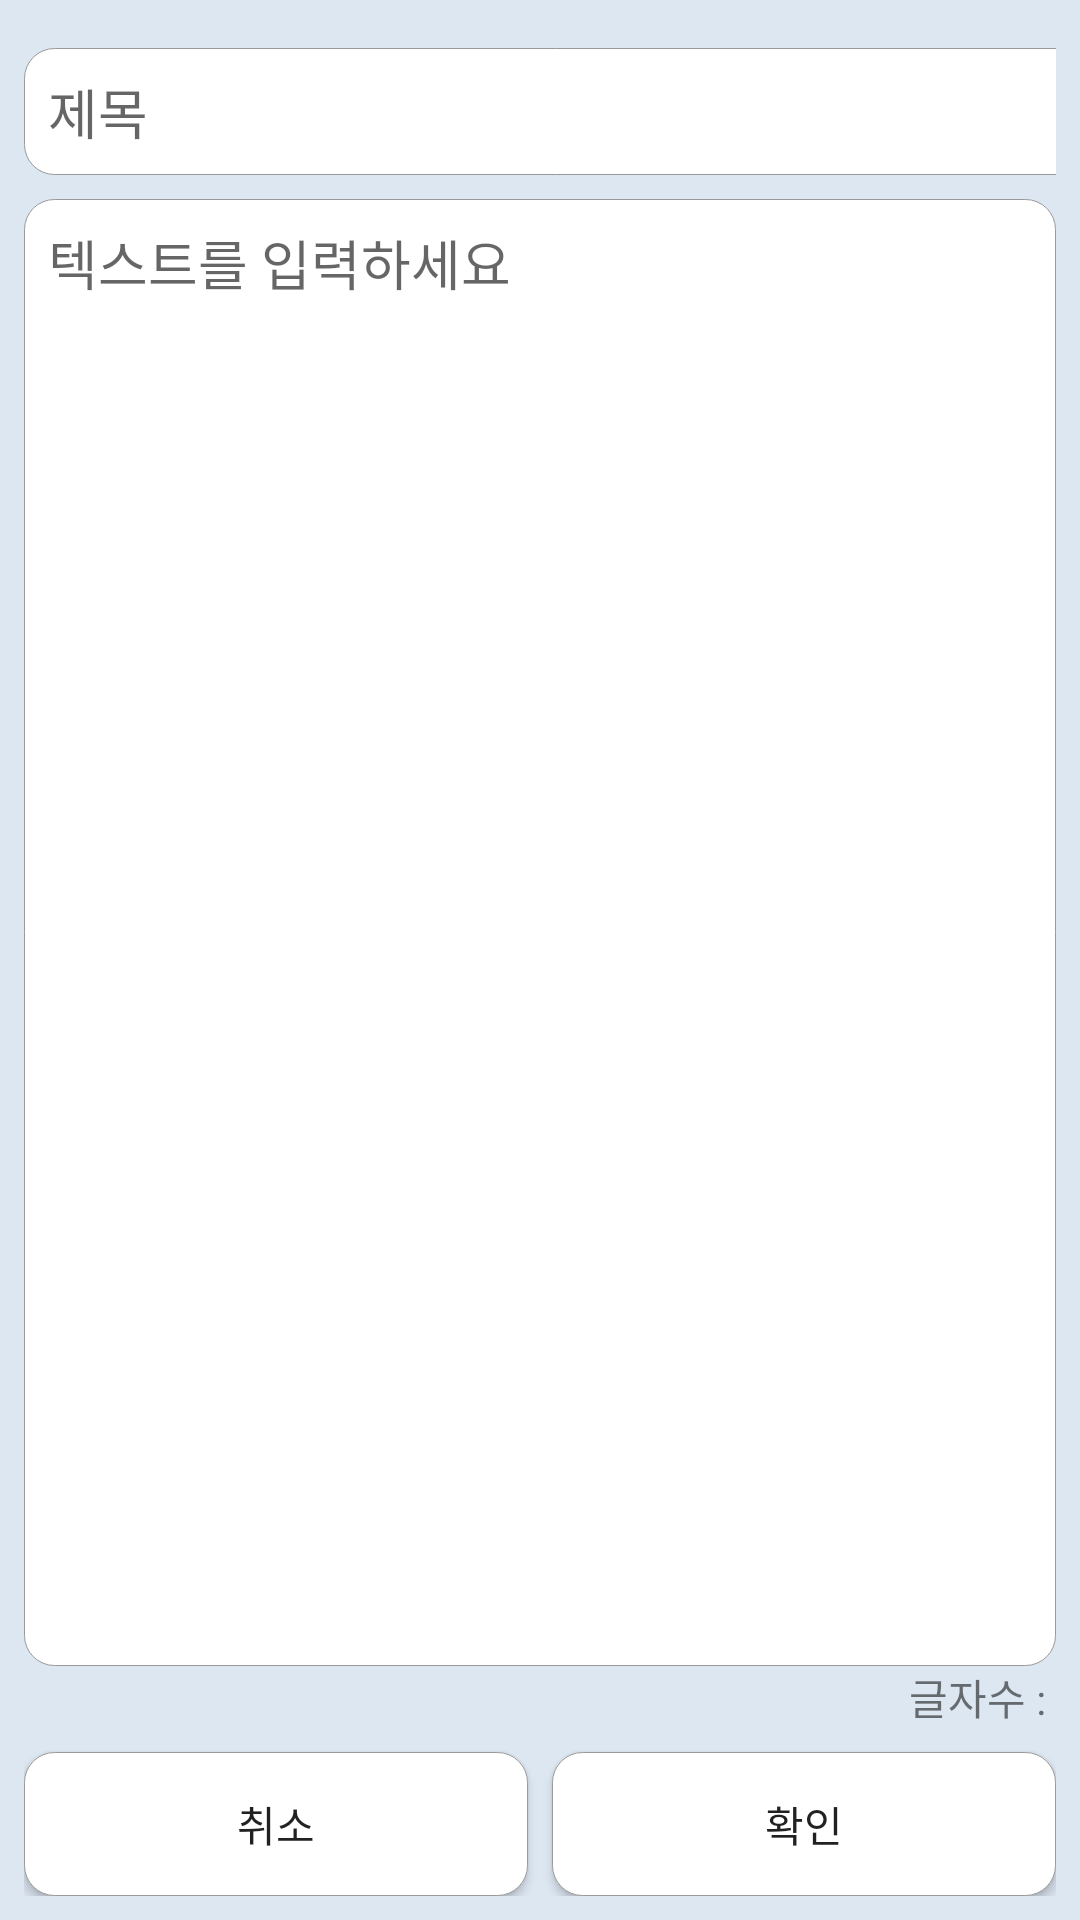

Android layout source for this screen:
<!-- AndroidManifest.xml: application theme AppTheme -->
<!-- res/layout/activity_edit.xml -->
<?xml version="1.0" encoding="utf-8"?>
<LinearLayout xmlns:android="http://schemas.android.com/apk/res/android"
    xmlns:app="http://schemas.android.com/apk/res-auto"
    xmlns:tools="http://schemas.android.com/tools"
    android:layout_width="match_parent"
    android:layout_height="match_parent"
    android:orientation="vertical"
    android:padding="8dp"
    android:background="#aacfdeef"
    tools:context=".EditActivity">

    <EditText
        android:id="@+id/et_title"
        android:layout_width="395dp"
        android:layout_height="wrap_content"
        android:layout_marginTop="8dp"
        android:background="@drawable/bg_edit"
        android:hint="제목"
        android:inputType="text"
        android:padding="8dp" />

    <EditText
        android:id="@+id/et_text"
        android:layout_width="match_parent"
        android:layout_height="wrap_content"
        android:layout_weight="1"
        android:layout_marginTop="8dp"
        android:hint="텍스트를 입력하세요"
        android:inputType="textMultiLine"
        android:padding="8dp"
        android:background="@drawable/bg_edit"
        android:gravity="top"
        android:maxLength="500"/>

    <LinearLayout
        android:layout_width="wrap_content"
        android:layout_height="wrap_content"
        android:orientation="horizontal"
        android:layout_gravity="right">
        <TextView
            android:layout_width="wrap_content"
            android:layout_height="wrap_content"
            android:text="글자수 : " />

        <TextView
            android:id="@+id/tv_num"
            android:layout_width="wrap_content"
            android:layout_height="wrap_content"
            android:text="" />


    </LinearLayout>

    <LinearLayout
        android:layout_width="match_parent"
        android:layout_height="wrap_content"
        android:orientation="horizontal">

        <Button
            android:layout_marginTop="8dp"
            android:layout_width="0dp"
            android:layout_weight="1"
            android:background="@drawable/bg_btn"
            android:layout_height="wrap_content"
            android:text="취소"
            android:layout_marginRight="8dp"
            android:onClick="clickBtnCancel"/>
        <Button
            android:layout_marginTop="8dp"
            android:layout_width="0dp"
            android:layout_weight="1"
            android:background="@drawable/bg_btn"
            android:layout_height="wrap_content"
            android:text="확인"
            android:onClick="clickBtnOk"/>
    </LinearLayout>

</LinearLayout>
<!-- resources referenced by this layout -->
<resources>
  <!-- drawable bg_btn (drawable) -->
  <?xml version="1.0" encoding="utf-8"?>
  <selector xmlns:android="http://schemas.android.com/apk/res/android">
  
      
      <item android:drawable="@drawable/bg_btn_nonpress" android:state_pressed="false"/>
      <item android:drawable="@drawable/bg_btn_press" android:state_pressed="true"/>
  
  </selector>
  <!-- drawable bg_edit (drawable) -->
  <?xml version="1.0" encoding="utf-8"?>
  <shape xmlns:android="http://schemas.android.com/apk/res/android"
      android:shape="rectangle">
  
      <stroke android:width="0.3dp" android:color="#FF999999"/>
      <solid android:color="#ffffffff"/>
      <corners android:radius="10dp"/>
      <padding android:bottom="4dp" android:left="4dp" android:right="4dp" android:top="4dp"/>
  
  </shape>
  <style name="AppTheme" parent="Theme.AppCompat.Light.DarkActionBar">
          
          <item name="colorPrimary">@color/colorPrimary</item>
          <item name="colorPrimaryDark">#000000</item>
          <item name="colorAccent">@color/colorAccent</item>
          <item name="windowActionBarOverlay">true</item>
      </style>
  <!-- drawable bg_btn_nonpress (drawable) -->
  <?xml version="1.0" encoding="utf-8"?>
  <shape xmlns:android="http://schemas.android.com/apk/res/android"
      android:shape="rectangle">
  
      <stroke android:width="0.3dp" android:color="#FF999999"/>
      <solid android:color="#FFffffff"/>
      <corners android:radius="10dp"/>
  
  </shape>
  <!-- drawable bg_btn_press (drawable) -->
  <?xml version="1.0" encoding="utf-8"?>
  <shape xmlns:android="http://schemas.android.com/apk/res/android"
      android:shape="rectangle">
  
      <stroke android:width="1dp" android:color="#FF999999"/>
      <solid android:color="#FFdddddd"/>
      <corners android:radius="10dp"/>
  
  
  </shape>
  <color name="colorPrimary">#ff667799</color>
  <color name="colorAccent">#03DAC5</color>
</resources>
